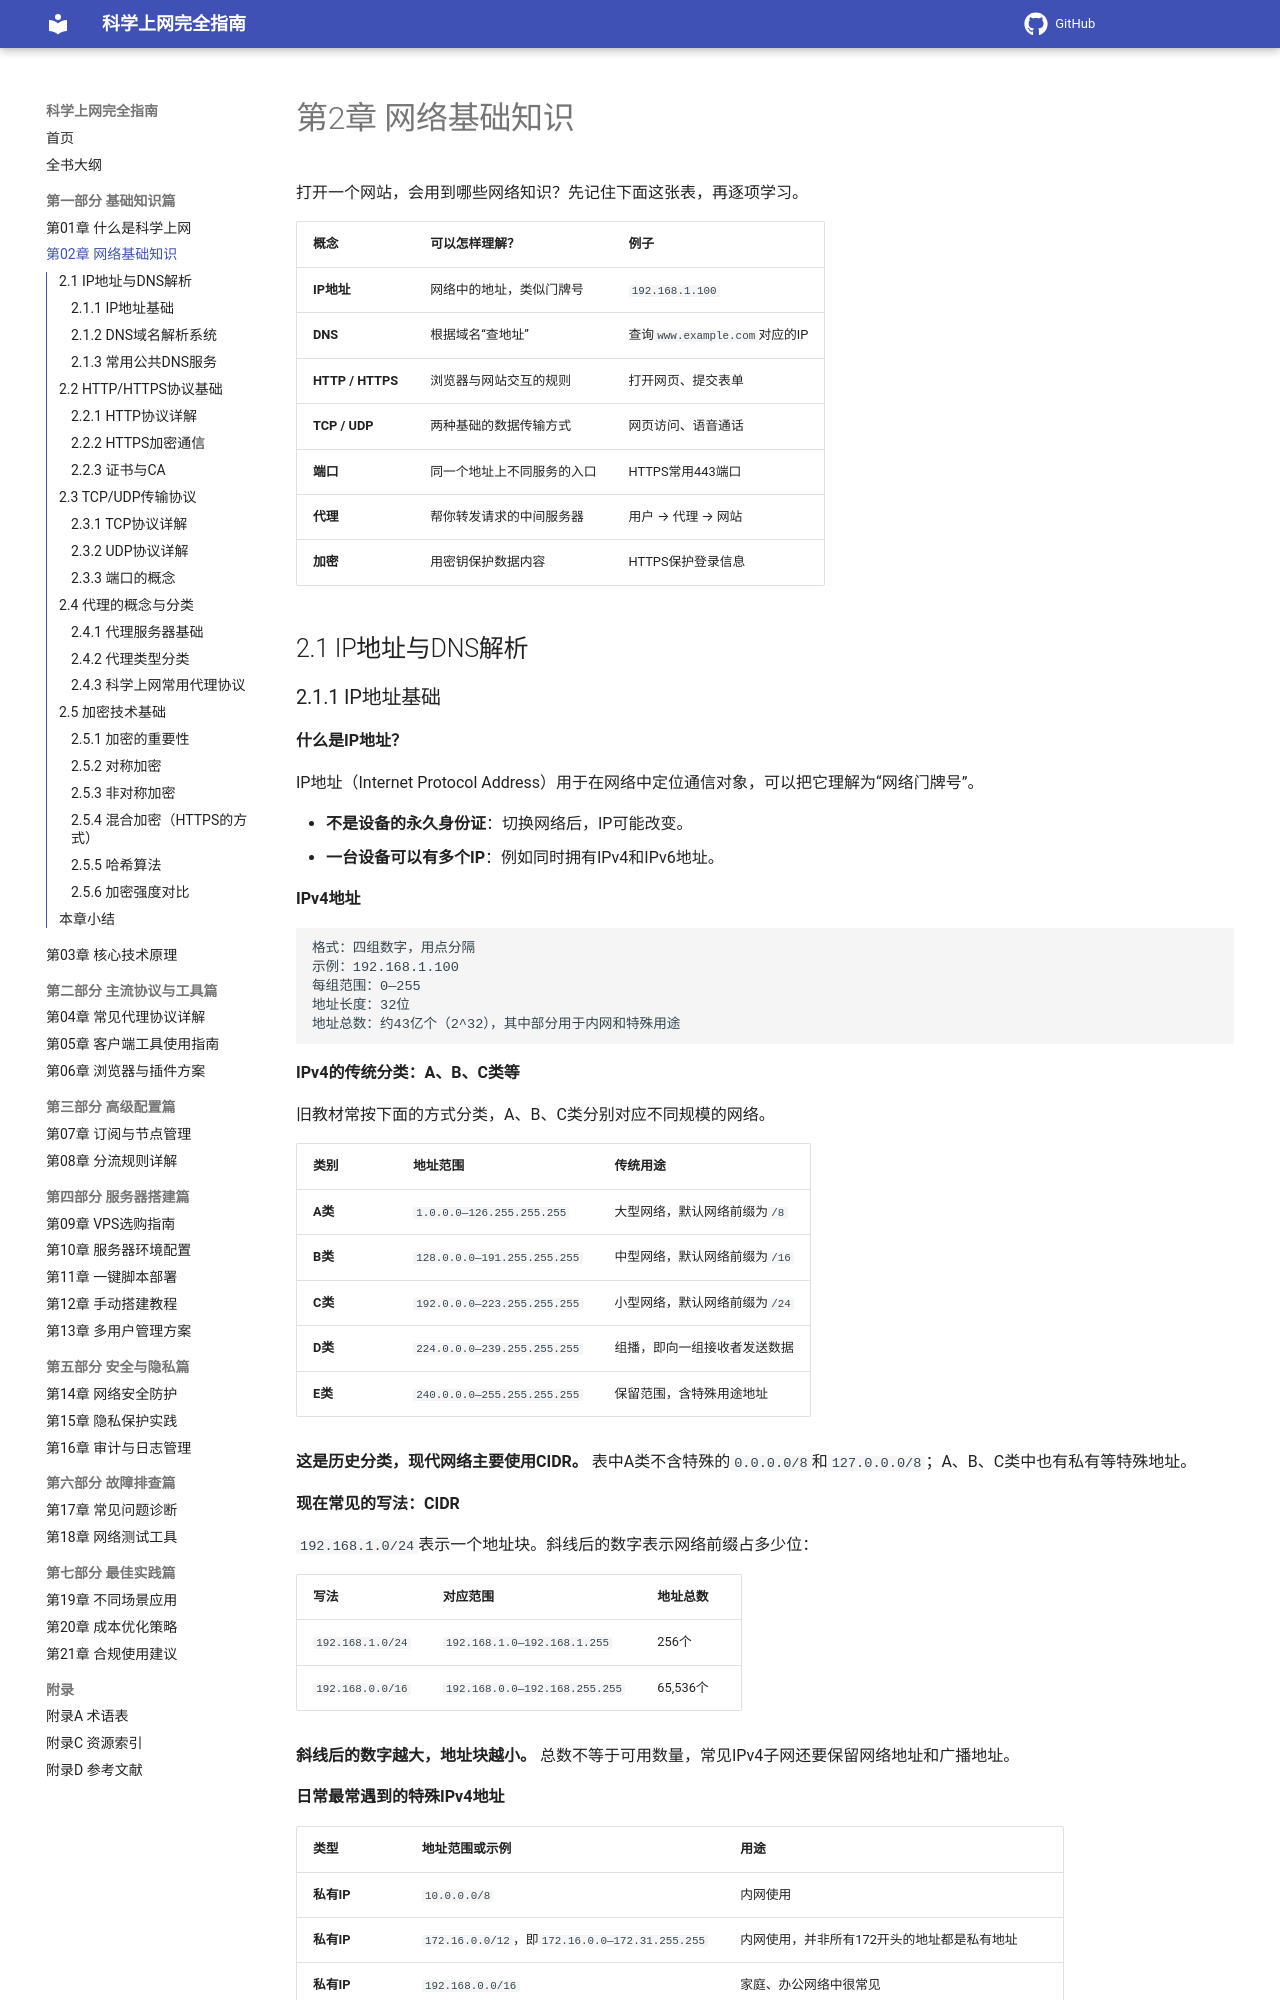

repository: ihmily/network-proxy-guide · page: 第一部分-基础知识篇/第02章-网络基础知识/index.html · generator: mkdocs

# 第2章 网络基础知识

打开一个网站，会用到哪些网络知识？先记住下面这张表，再逐项学习。

| 概念 | 可以怎样理解？ | 例子 |
|------|----------------|------|
| **IP地址** | 网络中的地址，类似门牌号 | `192.168.1.100` |
| **DNS** | 根据域名“查地址” | 查询`www.example.com`对应的IP |
| **HTTP / HTTPS** | 浏览器与网站交互的规则 | 打开网页、提交表单 |
| **TCP / UDP** | 两种基础的数据传输方式 | 网页访问、语音通话 |
| **端口** | 同一个地址上不同服务的入口 | HTTPS常用443端口 |
| **代理** | 帮你转发请求的中间服务器 | 用户 → 代理 → 网站 |
| **加密** | 用密钥保护数据内容 | HTTPS保护登录信息 |

## 2.1 IP地址与DNS解析
